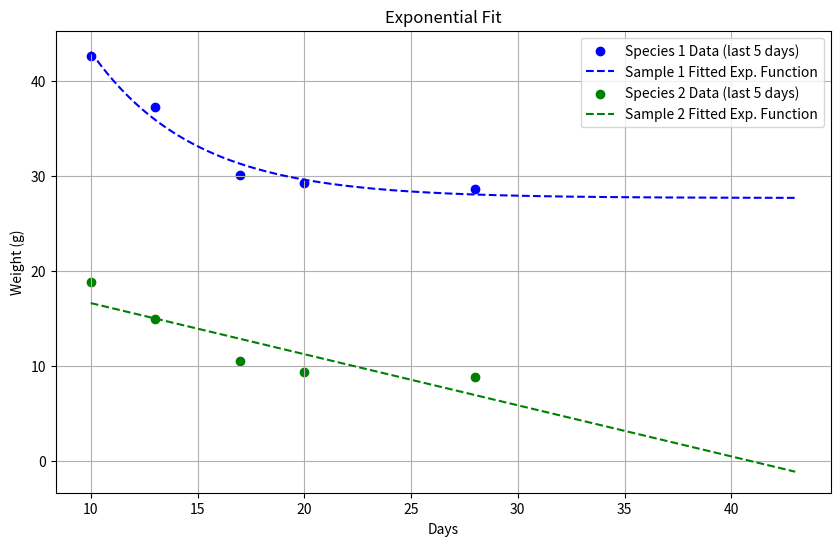

Generate this figure with matplotlib:
import numpy as np
import matplotlib.pyplot as plt
from scipy.optimize import curve_fit

# 定义指数函数 (exp_func) = a * exp(b * x) + c
def exp_func(x, a, b, c):
    return a * np.exp(b * x) + c

# 输入天数和体重数据
days = [0, 6, 10, 13, 17, 20, 28]
sp1_weights = [6.67, 17.3, 42.7, 37.3, 30.1, 29.3, 28.7]
sp2_weights = [6.67, 16.1, 18.9, 15.0, 10.6, 9.44, 8.89]

# 选取最后5天的数据
days_last5 = np.array([10, 13, 17, 20, 28])
sp1_weights_last5 = np.array([42.7, 37.3, 30.1, 29.3, 28.7])
sp2_weights_last5 = np.array([18.9, 15.0, 10.6, 9.44, 8.89])

# 拟合指数模型到两个物种的体重数据
params_sp1, _ = curve_fit(exp_func, days_last5, sp1_weights_last5)
params_sp2, _ = curve_fit(exp_func, days_last5, sp2_weights_last5, maxfev=2000)

# 生成拟合的值用于绘图
x_range = np.linspace(min(days_last5), 43, 1000)
fitted_curve_sp1 = exp_func(x_range, *params_sp1)
fitted_curve_sp2 = exp_func(x_range, *params_sp2)

# 绘制原始数据和拟合的曲线
plt.figure(figsize=(10, 6))

# 绘制物种1的数据和拟合曲线
plt.scatter(days_last5, sp1_weights_last5, color='blue', label='Species 1 Data (last 5 days)')
plt.plot(x_range, fitted_curve_sp1, label='Sample 1 Fitted Exp. Function', linestyle='--', color='blue')

# 绘制物种2的数据和拟合曲线
plt.scatter(days_last5, sp2_weights_last5, color='green', label='Species 2 Data (last 5 days)')
plt.plot(x_range, fitted_curve_sp2, label='Sample 2 Fitted Exp. Function', linestyle='--', color='green')

# 添加标题和标签
plt.title("Exponential Fit")
plt.xlabel("Days")
plt.ylabel("Weight (g)")
plt.legend()
plt.grid(True)
plt.show()

# 输出拟合的参数
print("Species 1 Fitted Parameters (a, b, c):", params_sp1)
print("Species 2 Fitted Parameters (a, b, c):", params_sp2)
